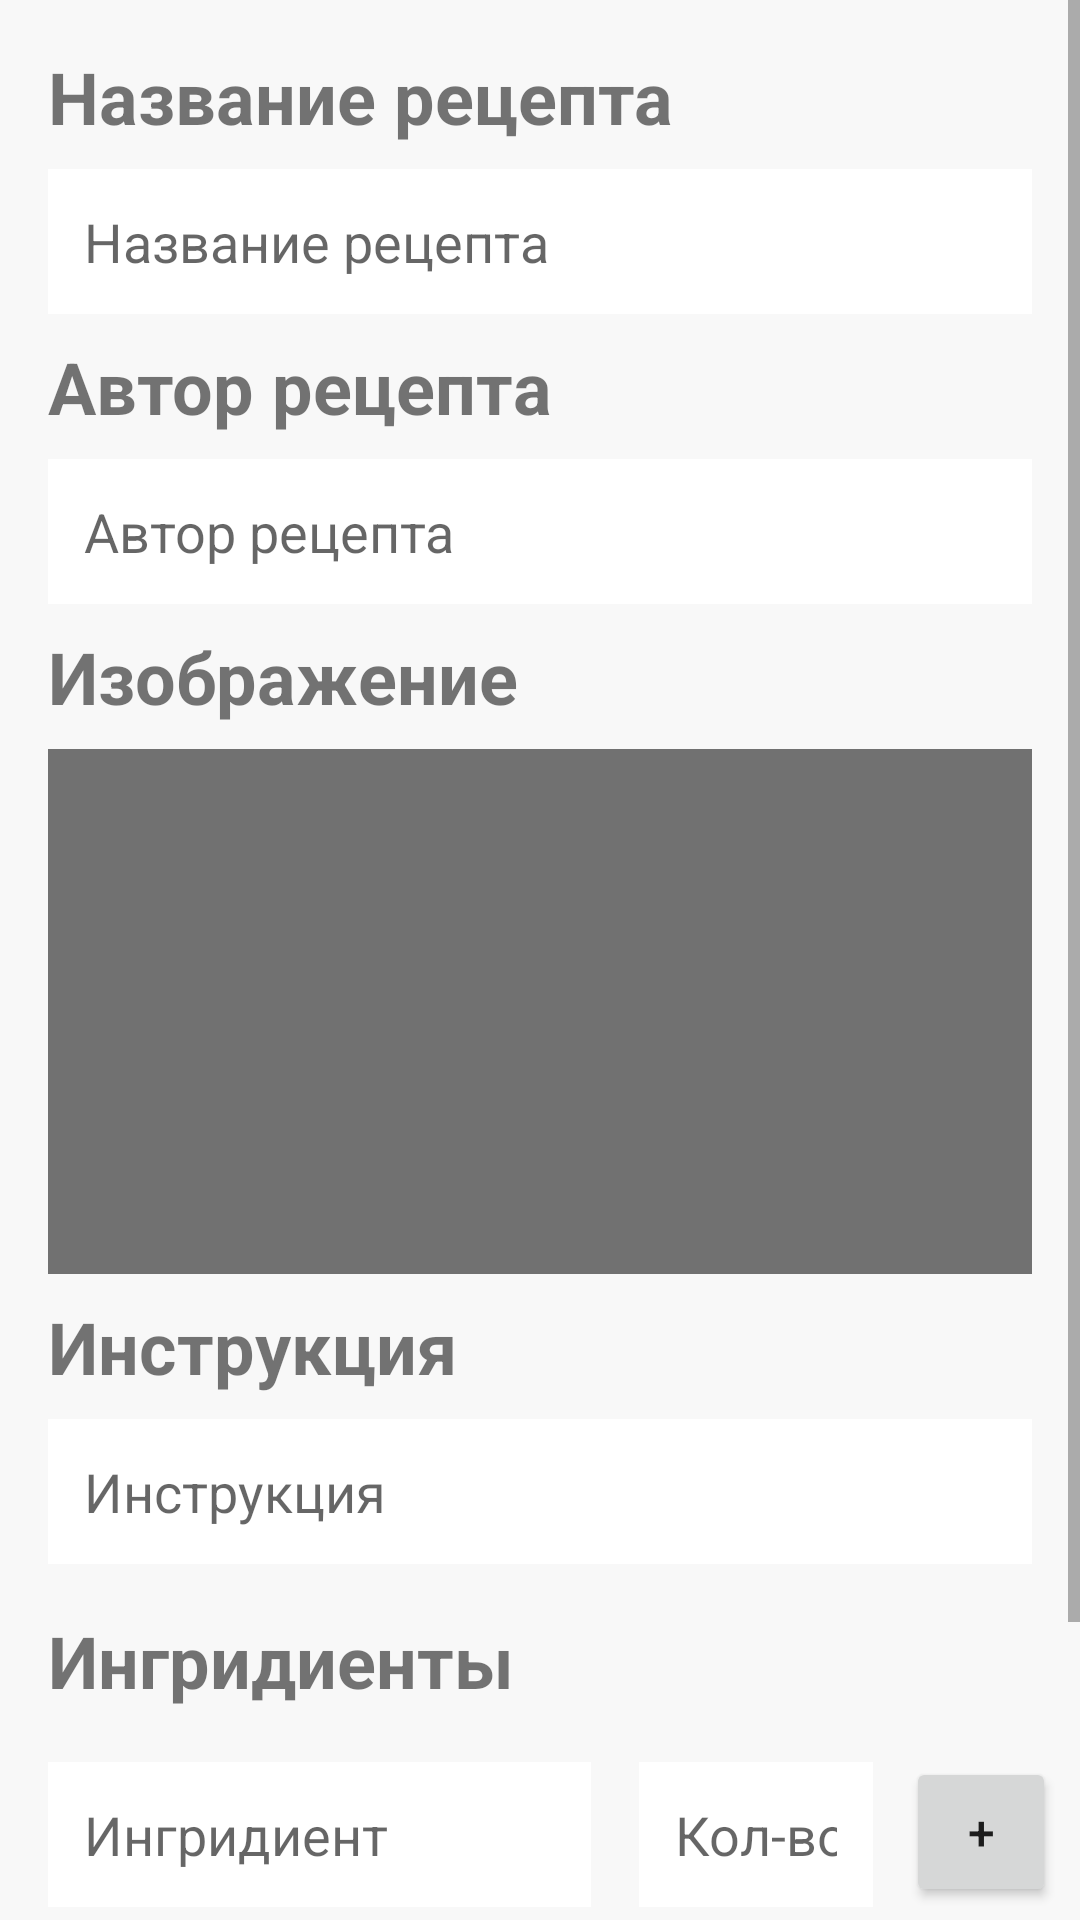

Reconstruct the res/layout file that produces this screen, plus the resources it refers to.
<!-- AndroidManifest.xml: application theme AppTheme -->
<!-- res/layout/popup_add_recipe.xml -->
<?xml version="1.0" encoding="utf-8"?>
<ScrollView xmlns:android="http://schemas.android.com/apk/res/android"
    xmlns:app="http://schemas.android.com/apk/res-auto"
    xmlns:tools="http://schemas.android.com/tools"
    android:id="@+id/addRecipe_fragment"
    android:layout_width="match_parent"
    android:layout_height="match_parent">

    <androidx.constraintlayout.widget.ConstraintLayout
        android:layout_width="match_parent"
        android:layout_height="match_parent"
        android:background="#F8F8F8">

        <ImageView
            android:id="@+id/editRecipeImage"
            android:layout_width="0dp"
            android:layout_height="175dp"
            android:layout_marginStart="16dp"
            android:layout_marginTop="8dp"
            android:layout_marginEnd="16dp"
            android:layout_marginBottom="8dp"
            android:background="#717171"
            android:scaleType="centerCrop"
            app:layout_constraintBottom_toTopOf="@+id/editRecipeInstrLabel"
            app:layout_constraintEnd_toEndOf="parent"
            app:layout_constraintHorizontal_bias="0.0"
            app:layout_constraintStart_toStartOf="parent"
            app:layout_constraintTop_toBottomOf="@+id/editRecipeImageLabel"
            tools:srcCompat="@tools:sample/backgrounds/scenic" />

        <TextView
            android:id="@+id/editRecipeTitleLabel"
            android:layout_width="wrap_content"
            android:layout_height="wrap_content"
            android:layout_marginStart="16dp"
            android:layout_marginTop="16dp"
            android:text="@string/editTitleRecipeLabel"
            android:textSize="24sp"
            android:textStyle="bold"
            app:layout_constraintBottom_toTopOf="@+id/editRecTitle"
            app:layout_constraintStart_toStartOf="parent"
            app:layout_constraintTop_toTopOf="parent" />

        <TextView
            android:id="@+id/editRecipeImageLabel"
            android:layout_width="wrap_content"
            android:layout_height="wrap_content"
            android:layout_marginStart="16dp"
            android:layout_marginTop="8dp"
            android:text="@string/editRecipeImageLabel"
            android:textSize="24sp"
            android:textStyle="bold"
            app:layout_constraintBottom_toTopOf="@+id/editRecipeImage"
            app:layout_constraintStart_toStartOf="parent"
            app:layout_constraintTop_toBottomOf="@+id/editRecAuthor" />

        <TextView
            android:id="@+id/editRecipeInstrLabel"
            android:layout_width="wrap_content"
            android:layout_height="wrap_content"
            android:layout_marginStart="16dp"
            android:layout_marginTop="8dp"
            android:text="@string/editRecipeInstrLabel"
            android:textSize="24sp"
            android:textStyle="bold"
            app:layout_constraintStart_toStartOf="parent"
            app:layout_constraintTop_toBottomOf="@+id/editRecipeImage" />

        <TextView
            android:id="@+id/editRecipeIngrLabel"
            android:layout_width="wrap_content"
            android:layout_height="wrap_content"
            android:layout_marginStart="16dp"
            android:layout_marginTop="16dp"
            android:text="@string/editRecipeIngrLabel"
            android:textSize="24sp"
            android:textStyle="bold"
            app:layout_constraintStart_toStartOf="parent"
            app:layout_constraintTop_toBottomOf="@+id/editInstr" />

        <ListView
            android:id="@+id/editIngredients"
            android:layout_width="0dp"
            android:layout_height="wrap_content"
            android:layout_marginTop="8dp"
            android:layout_marginBottom="16dp"
            android:layout_weight="100"
            app:layout_constraintBottom_toTopOf="@+id/addRecipeBtn"
            app:layout_constraintEnd_toEndOf="parent"
            app:layout_constraintHorizontal_bias="0.504"
            app:layout_constraintStart_toStartOf="parent"
            app:layout_constraintTop_toBottomOf="@+id/addIngrAndUomBtn" />

        <Button
            android:id="@+id/addIngrAndUomBtn"
            android:layout_width="50dp"
            android:layout_height="50dp"
            android:layout_marginStart="3dp"
            android:layout_marginTop="16dp"
            android:layout_marginEnd="8dp"
            android:layout_marginBottom="16dp"
            android:text="@string/add"
            android:textSize="16dp"
            app:layout_constraintBottom_toTopOf="@+id/editIngredients"
            app:layout_constraintEnd_toEndOf="parent"
            app:layout_constraintStart_toEndOf="@+id/editUom"
            app:layout_constraintTop_toBottomOf="@+id/editRecipeIngrLabel" />

        <ImageView
            android:id="@+id/addRecipeBtn"
            android:layout_width="69dp"
            android:layout_height="66dp"
            android:layout_marginTop="8dp"
            android:layout_marginBottom="16dp"
            app:layout_constraintBottom_toBottomOf="parent"
            app:layout_constraintEnd_toEndOf="parent"
            app:layout_constraintStart_toStartOf="parent"
            app:layout_constraintTop_toBottomOf="@+id/edit_list_ingrd"
            app:srcCompat="@android:drawable/ic_menu_add" />

        <ProgressBar
            android:id="@+id/editProgressBar"
            style="?android:attr/progressBarStyle"
            android:layout_width="wrap_content"
            android:layout_height="wrap_content"
            android:visibility="invisible"
            app:layout_constraintBottom_toBottomOf="@+id/addRecipeBtn"
            app:layout_constraintEnd_toEndOf="@+id/addRecipeBtn"
            app:layout_constraintStart_toStartOf="@+id/addRecipeBtn"
            app:layout_constraintTop_toTopOf="@+id/addRecipeBtn" />

        <EditText
            android:id="@+id/editRecTitle"
            android:layout_width="0dp"
            android:layout_height="wrap_content"
            android:layout_marginStart="16dp"
            android:layout_marginTop="8dp"
            android:layout_marginEnd="16dp"
            android:background="@drawable/pop_edittitle_style"
            android:hint="@string/editTitleRecipeLabel"
            android:inputType="text"
            android:maxLines="1"
            app:layout_constraintEnd_toEndOf="parent"
            app:layout_constraintStart_toStartOf="parent"
            app:layout_constraintTop_toBottomOf="@+id/editRecipeTitleLabel" />

        <EditText
            android:id="@+id/editInstr"
            android:layout_width="0dp"
            android:layout_height="wrap_content"
            android:layout_marginStart="16dp"
            android:layout_marginTop="8dp"
            android:layout_marginEnd="16dp"
            android:background="@drawable/pop_edittitle_style"
            android:hint="@string/editRecipeInstrLabel"
            android:inputType="textLongMessage"
            app:layout_constraintEnd_toEndOf="parent"
            app:layout_constraintStart_toStartOf="parent"
            app:layout_constraintTop_toBottomOf="@+id/editRecipeInstrLabel" />

        <EditText
            android:id="@+id/editRecAuthor"
            android:layout_width="0dp"
            android:layout_height="wrap_content"
            android:layout_marginStart="16dp"
            android:layout_marginTop="8dp"
            android:layout_marginEnd="16dp"
            android:background="@drawable/pop_edittitle_style"
            android:hint="@string/editAuthorRecipeLabel"
            android:inputType="text"
            android:maxLines="1"
            app:layout_constraintEnd_toEndOf="parent"
            app:layout_constraintHorizontal_bias="0.0"
            app:layout_constraintStart_toStartOf="parent"
            app:layout_constraintTop_toBottomOf="@+id/editRecipeAuthorLabel" />

        <TextView
            android:id="@+id/editRecipeAuthorLabel"
            android:layout_width="wrap_content"
            android:layout_height="wrap_content"
            android:layout_marginStart="16dp"
            android:layout_marginTop="8dp"
            android:text="@string/editAuthorRecipeLabel"
            android:textSize="24sp"
            android:textStyle="bold"
            app:layout_constraintStart_toStartOf="parent"
            app:layout_constraintTop_toBottomOf="@+id/editRecTitle" />

        <EditText
            android:id="@+id/editIngr"
            android:layout_width="181dp"
            android:layout_height="wrap_content"
            android:layout_marginStart="16dp"
            android:layout_marginTop="16dp"
            android:layout_marginEnd="8dp"
            android:layout_marginBottom="16dp"
            android:background="@drawable/pop_edittitle_style"
            android:hint="@string/editIngredient"
            android:inputType="text"
            android:maxLines="1"
            app:layout_constraintBottom_toTopOf="@+id/editIngredients"
            app:layout_constraintEnd_toStartOf="@+id/editUom"
            app:layout_constraintStart_toStartOf="parent"
            app:layout_constraintTop_toBottomOf="@+id/editRecipeIngrLabel"
            app:layout_constraintVertical_bias="0.157" />

        <EditText
            android:id="@+id/editUom"
            android:layout_width="0dp"
            android:layout_height="wrap_content"
            android:layout_marginStart="8dp"
            android:layout_marginTop="16dp"
            android:layout_marginEnd="8dp"
            android:layout_marginBottom="16dp"
            android:background="@drawable/pop_edittitle_style"
            android:hint="@string/editUom"
            android:inputType="text"
            android:maxLines="1"
            app:layout_constraintBottom_toTopOf="@+id/editIngredients"
            app:layout_constraintEnd_toStartOf="@+id/addIngrAndUomBtn"
            app:layout_constraintStart_toEndOf="@+id/editIngr"
            app:layout_constraintTop_toBottomOf="@+id/editRecipeIngrLabel"
            app:layout_constraintVertical_bias="0.157" />

    </androidx.constraintlayout.widget.ConstraintLayout>

</ScrollView>
<!-- resources referenced by this layout -->
<resources>
  <!-- drawable pop_edittitle_style (drawable) -->
  <?xml version="1.0" encoding="utf-8"?>
  <shape xmlns:android="http://schemas.android.com/apk/res/android">
  
      <solid android:color="#ffffff" />
      <padding android:top="12dp" android:bottom="12dp" android:right="12dp"
          android:left="12dp" />
  </shape>
  <string name="add">+</string>
  <string name="editAuthorRecipeLabel">Автор рецепта</string>
  <string name="editIngredient">Ингридиент</string>
  <string name="editRecipeImageLabel">Изображение</string>
  <string name="editRecipeIngrLabel">Ингридиенты</string>
  <string name="editRecipeInstrLabel">Инструкция</string>
  <string name="editTitleRecipeLabel">Название рецепта</string>
  <string name="editUom">Кол-во</string>
  <style name="AppTheme" parent="Theme.AppCompat.Light.NoActionBar">
          
          <item name="colorPrimary">@color/colorPrimary</item>
          <item name="colorPrimaryDark">@color/colorPrimaryDark</item>
          <item name="colorAccent">@color/colorAccent</item>
      </style>
  <color name="colorPrimary">#3E3E3E</color>
  <color name="colorPrimaryDark">#1B1B1B</color>
  <color name="colorAccent">#3E3E3E</color>
</resources>
